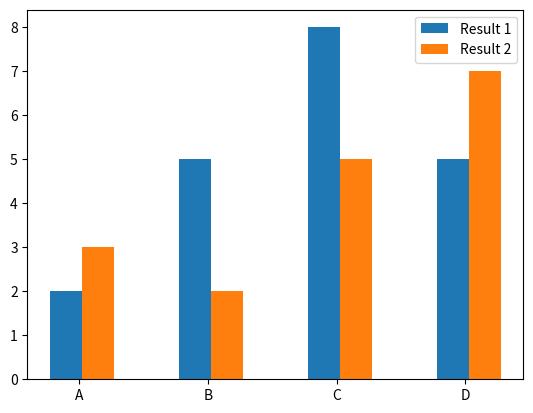

Here is the Python script that generated this plot:
import numpy as np
import matplotlib.pyplot as plt

def q2():
    method = np.array(['A','B','C','D'])
    res1 = np.array([2,5,8,5])
    res2 = np.array([3,2,5,7])
    x1 = np.arange(len(res1))
    x2 = [x + 0.25 for x in x1]
    plt.bar(x1, res1, width=0.25, label='Result 1')
    plt.bar(x2, res2, width=0.25, label='Result 2')
    plt.xticks([x + 0.1 for x in x1], method)
    plt.legend()
    plt.show()

q2()